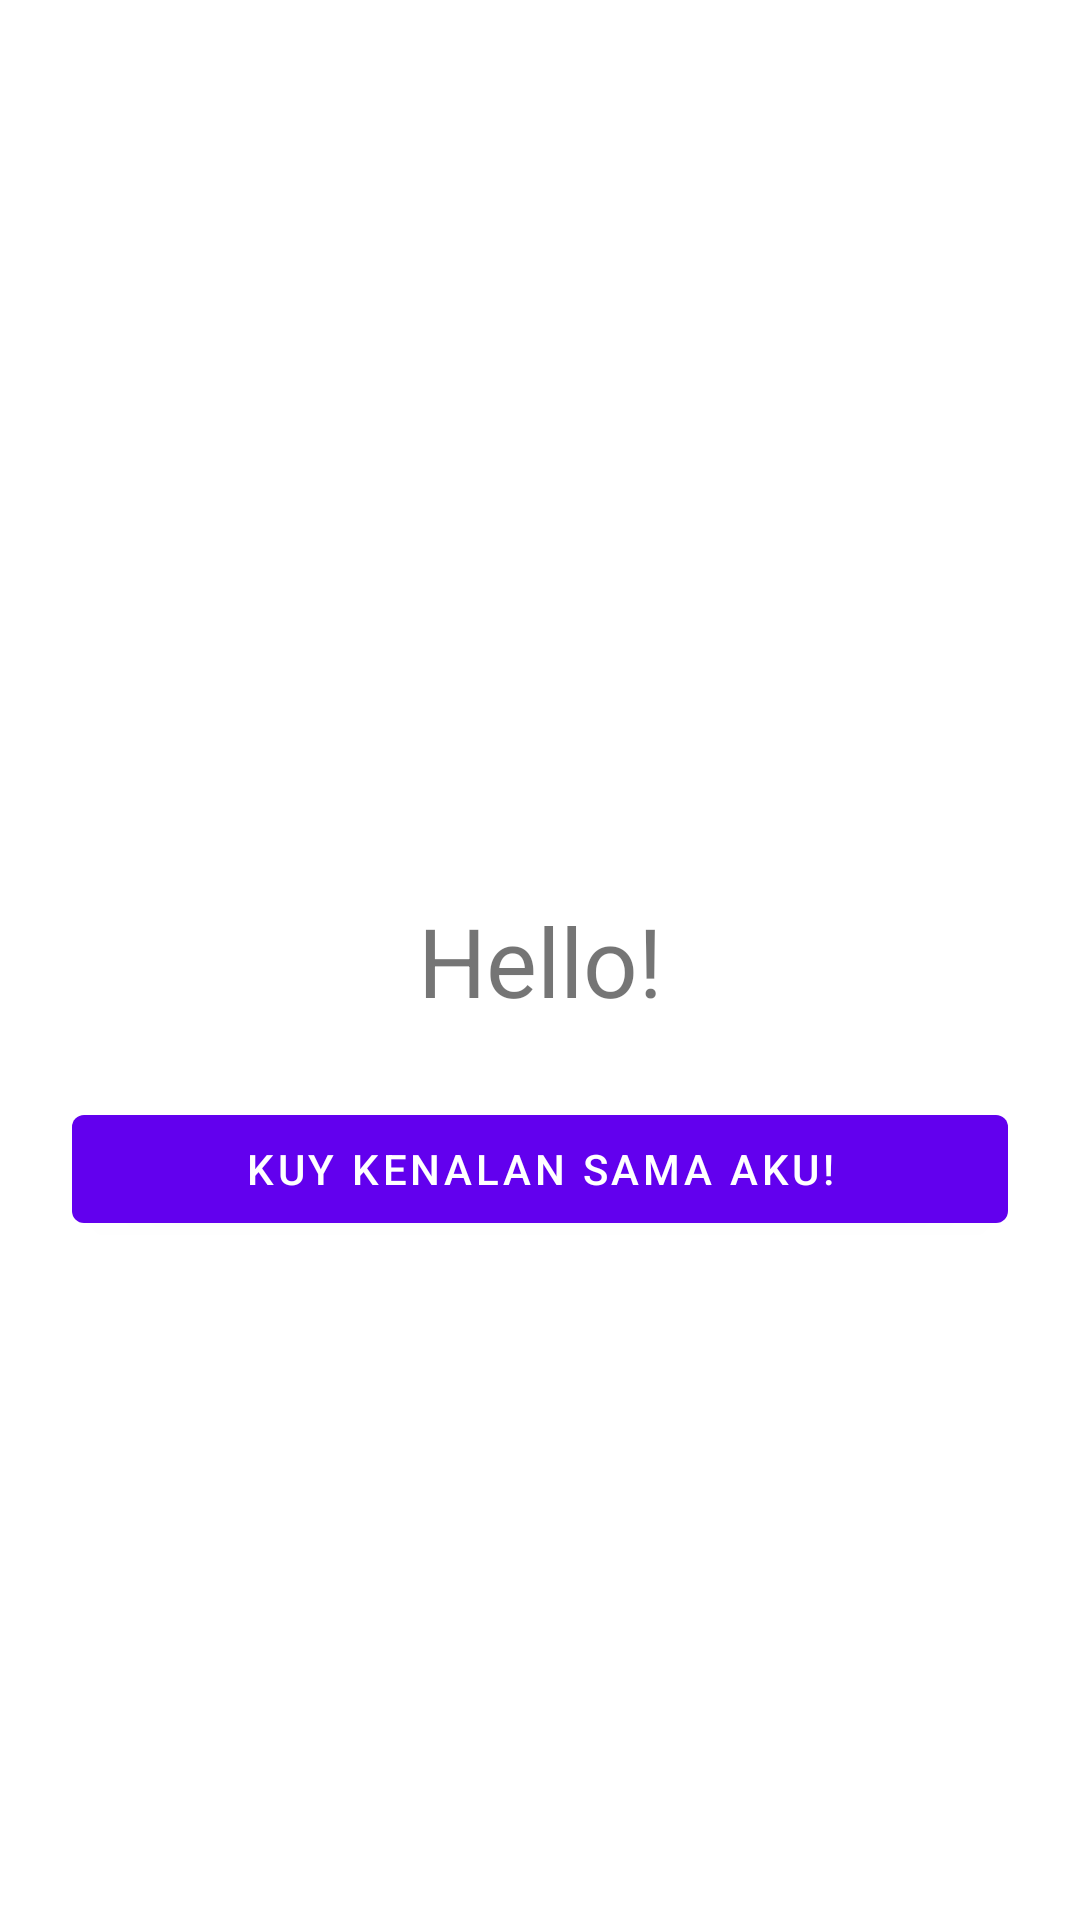

The Android layout XML behind this screen, and the referenced resources:
<!-- AndroidManifest.xml: application theme Theme.DummyCH6 -->
<!-- res/layout/activity_corutine.xml -->
<?xml version="1.0" encoding="utf-8"?>
<androidx.constraintlayout.widget.ConstraintLayout xmlns:android="http://schemas.android.com/apk/res/android"
    xmlns:app="http://schemas.android.com/apk/res-auto"
    xmlns:tools="http://schemas.android.com/tools"
    android:layout_width="match_parent"
    android:layout_height="match_parent"
    tools:context=".ActivityCorutine">
    <TextView
        android:id="@+id/tv_hello"
        android:layout_width="match_parent"
        android:layout_height="wrap_content"
        android:gravity="center"
        android:text="Hello!"
        android:textSize="32sp"
        app:layout_constraintTop_toTopOf="parent"
        app:layout_constraintBottom_toBottomOf="parent"/>

    <com.google.android.material.button.MaterialButton
        android:id="@+id/btn_corutine"
        android:layout_width="match_parent"
        android:layout_height="wrap_content"
        android:text="Kuy Kenalan Sama Aku!"
        android:layout_margin="24dp"
        app:layout_constraintTop_toBottomOf="@id/tv_hello"/>

</androidx.constraintlayout.widget.ConstraintLayout>
<!-- resources referenced by this layout -->
<resources>
  <style name="Theme.DummyCH6" parent="Theme.MaterialComponents.DayNight.DarkActionBar">
          
          <item name="colorPrimary">@color/purple_500</item>
          <item name="colorPrimaryVariant">@color/purple_700</item>
          <item name="colorOnPrimary">@color/white</item>
          
          <item name="colorSecondary">@color/teal_200</item>
          <item name="colorSecondaryVariant">@color/teal_700</item>
          <item name="colorOnSecondary">@color/black</item>
          
          <item name="android:statusBarColor" tools:targetApi="l">?attr/colorPrimaryVariant</item>
          
      </style>
  <!-- not gathered from this repository: default colours our renderer supplied (Android Studio template values) -->
  <color name="purple_500">#FF6200EE</color>
  <color name="purple_700">#FF3700B3</color>
  <color name="teal_200">#FF03DAC5</color>
  <color name="teal_700">#FF018786</color>
  <color name="black">#FF000000</color>
  <color name="white">#FFFFFFFF</color>
</resources>
